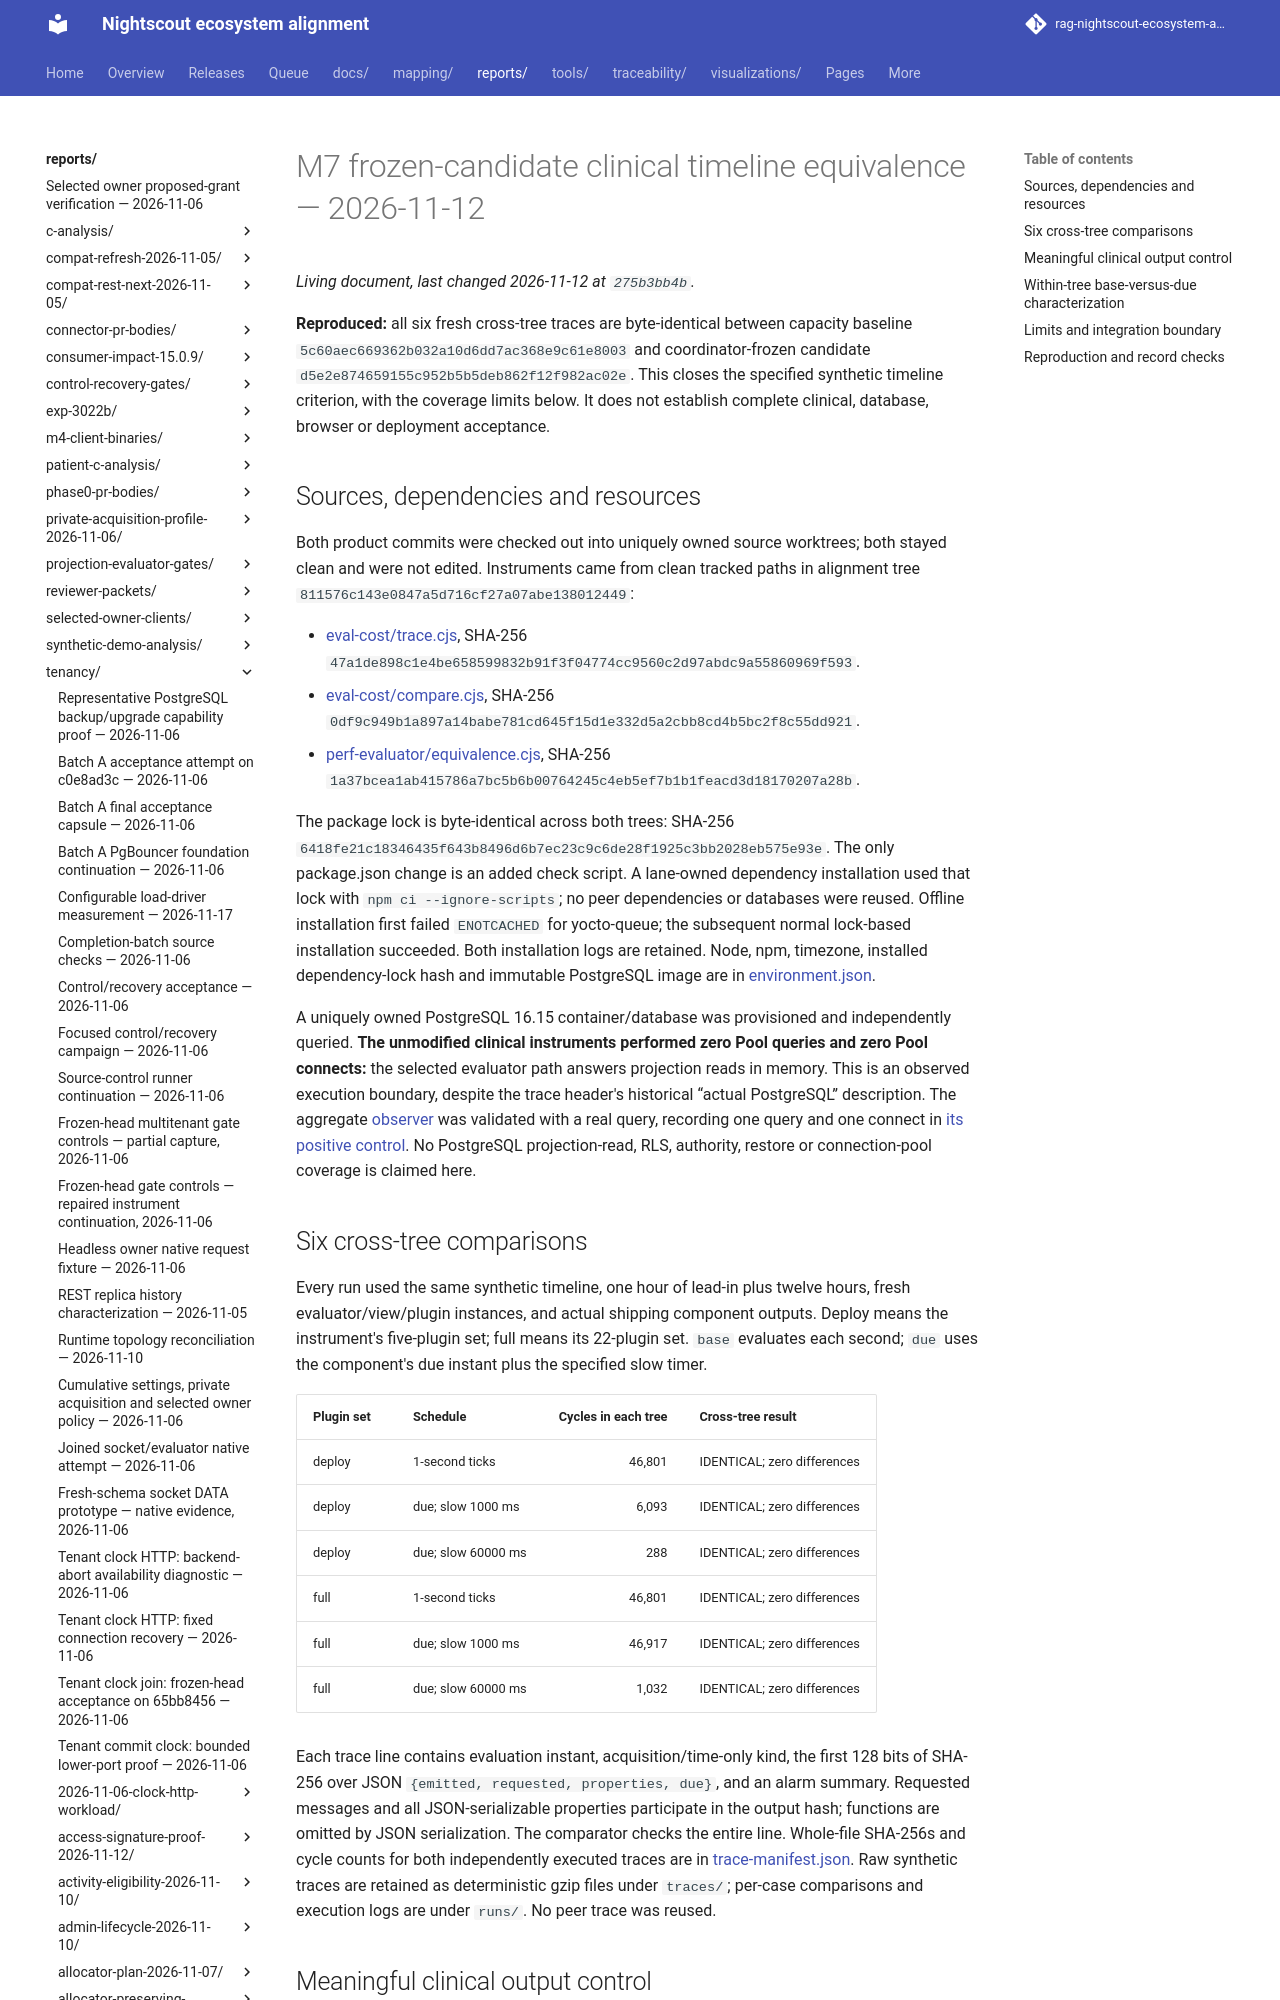

repository: bewest/rag-nightscout-ecosystem-alignment · page: reports/tenancy/m7-clinical-equivalence-2026-11-12/index.html · generator: mkdocs

# M7 frozen-candidate clinical timeline equivalence — 2026-11-12

**Reproduced:** all six fresh cross-tree traces are byte-identical between capacity baseline `5c60aec669362b032a10d6dd7ac368e9c61e8003` and coordinator-frozen candidate `d5e2e874659155c952b5b5deb862f12f982ac02e`. This closes the specified synthetic timeline criterion, with the coverage limits below. It does not establish complete clinical, database, browser or deployment acceptance.
